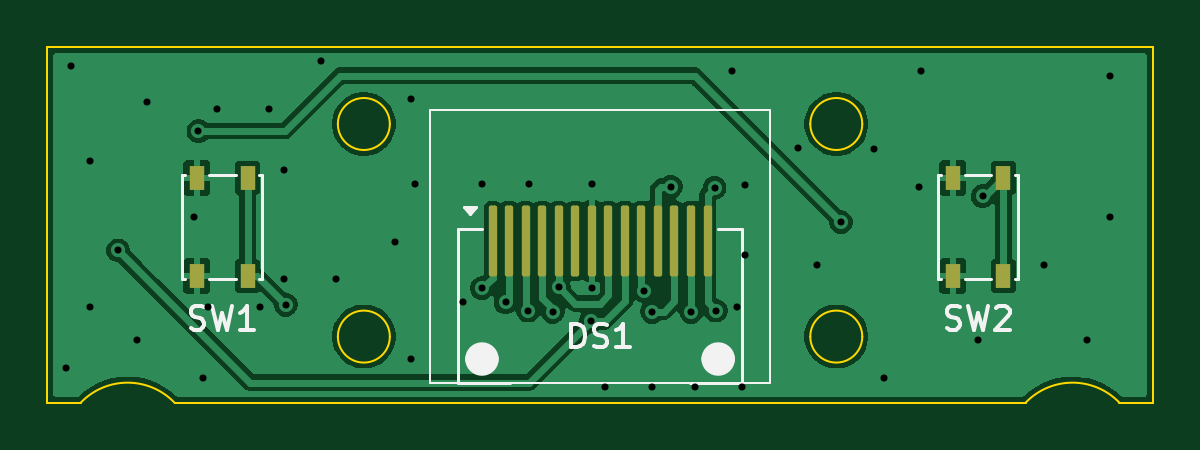
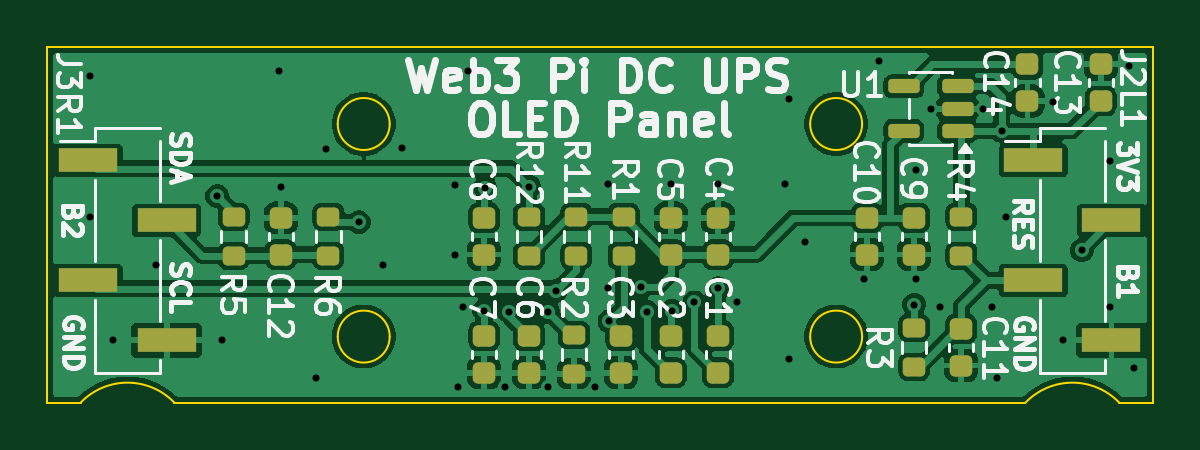
Circuit board: 9 layer files. Board 46.8 x 15.0 mm.
- bottom_copper: Web3Pi_UPS_1-CuBottom.gbr (104942 bytes)
- top_copper: Web3Pi_UPS_1-CuTop.gbr (51646 bytes)
- outline: Web3Pi_UPS_1-EdgeCuts.gbr (1585 bytes)
- bottom_mask: Web3Pi_UPS_1-MaskBottom.gbr (3571 bytes)
- top_mask: Web3Pi_UPS_1-MaskTop.gbr (1779 bytes)
- drill: Web3Pi_UPS_1-NPTH.drl (265 bytes)
- drill: Web3Pi_UPS_1-PTH.drl (1274 bytes)
- bottom_silk: Web3Pi_UPS_1-SilkBottom.gbr (65193 bytes)
- top_silk: Web3Pi_UPS_1-SilkTop.gbr (8867 bytes)

=== bottom_copper: Web3Pi_UPS_1-CuBottom.gbr (104942 bytes, source omitted) ===
=== top_copper: Web3Pi_UPS_1-CuTop.gbr (51646 bytes, source omitted) ===
=== outline: Web3Pi_UPS_1-EdgeCuts.gbr ===
%TF.GenerationSoftware,KiCad,Pcbnew,9.0.7*%
%TF.CreationDate,2026-01-29T22:03:01+01:00*%
%TF.ProjectId,Web3Pi_UPS_1,57656233-5069-45f5-9550-535f312e6b69,rev?*%
%TF.SameCoordinates,Original*%
%TF.FileFunction,Profile,NP*%
%FSLAX46Y46*%
G04 Gerber Fmt 4.6, Leading zero omitted, Abs format (unit mm)*
G04 Created by KiCad (PCBNEW 9.0.7) date 2026-01-29 22:03:01*
%MOMM*%
%LPD*%
G01*
G04 APERTURE LIST*
%TA.AperFunction,Profile*%
%ADD10C,0.100000*%
%TD*%
G04 APERTURE END LIST*
D10*
X153400000Y-110000000D02*
X153400000Y-125050000D01*
X108011911Y-125050000D02*
G75*
G02*
X111988089Y-125050000I1988089J-1899998D01*
G01*
X106600000Y-125050000D02*
X106600000Y-110000000D01*
X108011911Y-125050000D02*
X106600000Y-125050000D01*
X121100000Y-122250000D02*
G75*
G02*
X118900000Y-122250000I-1100000J0D01*
G01*
X118900000Y-122250000D02*
G75*
G02*
X121100000Y-122250000I1100000J0D01*
G01*
X148011911Y-125050000D02*
X111988088Y-125050000D01*
X141100000Y-122250000D02*
G75*
G02*
X138900000Y-122250000I-1100000J0D01*
G01*
X138900000Y-122250000D02*
G75*
G02*
X141100000Y-122250000I1100000J0D01*
G01*
X106600000Y-110000000D02*
X153400000Y-110000000D01*
X121100000Y-113250000D02*
G75*
G02*
X118900000Y-113250000I-1100000J0D01*
G01*
X118900000Y-113250000D02*
G75*
G02*
X121100000Y-113250000I1100000J0D01*
G01*
X141100000Y-113250000D02*
G75*
G02*
X138900000Y-113250000I-1100000J0D01*
G01*
X138900000Y-113250000D02*
G75*
G02*
X141100000Y-113250000I1100000J0D01*
G01*
X148011911Y-125050000D02*
G75*
G02*
X151988091Y-125050000I1988090J-1900001D01*
G01*
X153400000Y-125050000D02*
X151988091Y-125050000D01*
M02*

=== bottom_mask: Web3Pi_UPS_1-MaskBottom.gbr ===
%TF.GenerationSoftware,KiCad,Pcbnew,9.0.7*%
%TF.CreationDate,2026-01-29T22:03:01+01:00*%
%TF.ProjectId,Web3Pi_UPS_1,57656233-5069-45f5-9550-535f312e6b69,rev?*%
%TF.SameCoordinates,Original*%
%TF.FileFunction,Soldermask,Bot*%
%TF.FilePolarity,Negative*%
%FSLAX46Y46*%
G04 Gerber Fmt 4.6, Leading zero omitted, Abs format (unit mm)*
G04 Created by KiCad (PCBNEW 9.0.7) date 2026-01-29 22:03:01*
%MOMM*%
%LPD*%
G01*
G04 APERTURE LIST*
G04 Aperture macros list*
%AMRoundRect*
0 Rectangle with rounded corners*
0 $1 Rounding radius*
0 $2 $3 $4 $5 $6 $7 $8 $9 X,Y pos of 4 corners*
0 Add a 4 corners polygon primitive as box body*
4,1,4,$2,$3,$4,$5,$6,$7,$8,$9,$2,$3,0*
0 Add four circle primitives for the rounded corners*
1,1,$1+$1,$2,$3*
1,1,$1+$1,$4,$5*
1,1,$1+$1,$6,$7*
1,1,$1+$1,$8,$9*
0 Add four rect primitives between the rounded corners*
20,1,$1+$1,$2,$3,$4,$5,0*
20,1,$1+$1,$4,$5,$6,$7,0*
20,1,$1+$1,$6,$7,$8,$9,0*
20,1,$1+$1,$8,$9,$2,$3,0*%
G04 Aperture macros list end*
%ADD10RoundRect,0.200000X0.275000X-0.200000X0.275000X0.200000X-0.275000X0.200000X-0.275000X-0.200000X0*%
%ADD11RoundRect,0.225000X0.250000X-0.225000X0.250000X0.225000X-0.250000X0.225000X-0.250000X-0.225000X0*%
%ADD12RoundRect,0.200000X-0.275000X0.200000X-0.275000X-0.200000X0.275000X-0.200000X0.275000X0.200000X0*%
%ADD13RoundRect,0.225000X-0.250000X0.225000X-0.250000X-0.225000X0.250000X-0.225000X0.250000X0.225000X0*%
%ADD14R,2.510000X1.000000*%
%ADD15RoundRect,0.150000X-0.512500X-0.150000X0.512500X-0.150000X0.512500X0.150000X-0.512500X0.150000X0*%
G04 APERTURE END LIST*
D10*
%TO.C,R6*%
X141500000Y-118825000D03*
X141500000Y-117175000D03*
%TD*%
D11*
%TO.C,C14*%
X111900000Y-112275000D03*
X111900000Y-110725000D03*
%TD*%
D12*
%TO.C,R1*%
X129000000Y-117175000D03*
X129000000Y-118825000D03*
%TD*%
D13*
%TO.C,C4*%
X125000000Y-117225000D03*
X125000000Y-118775000D03*
%TD*%
D11*
%TO.C,C8*%
X134900000Y-118775000D03*
X134900000Y-117225000D03*
%TD*%
%TO.C,C11*%
X114700000Y-123475000D03*
X114700000Y-121925000D03*
%TD*%
D14*
%TO.C,J2L1*%
X111655000Y-114790000D03*
X108345000Y-117330000D03*
X111655000Y-119870000D03*
X108345000Y-122410000D03*
%TD*%
D11*
%TO.C,C2*%
X127000000Y-123775000D03*
X127000000Y-122225000D03*
%TD*%
%TO.C,C7*%
X134900000Y-123775000D03*
X134900000Y-122225000D03*
%TD*%
D10*
%TO.C,R12*%
X133000000Y-118825000D03*
X133000000Y-117175000D03*
%TD*%
D12*
%TO.C,R11*%
X131000000Y-117175000D03*
X131000000Y-118825000D03*
%TD*%
D11*
%TO.C,C13*%
X108800000Y-112275000D03*
X108800000Y-110725000D03*
%TD*%
%TO.C,C3*%
X129100000Y-123775000D03*
X129100000Y-122225000D03*
%TD*%
%TO.C,C1*%
X125000000Y-123775000D03*
X125000000Y-122225000D03*
%TD*%
%TO.C,C10*%
X118700000Y-118775000D03*
X118700000Y-117225000D03*
%TD*%
D12*
%TO.C,R3*%
X116700000Y-121875000D03*
X116700000Y-123525000D03*
%TD*%
D11*
%TO.C,C6*%
X133000000Y-123775000D03*
X133000000Y-122225000D03*
%TD*%
%TO.C,C9*%
X116700000Y-118775000D03*
X116700000Y-117225000D03*
%TD*%
D12*
%TO.C,R5*%
X145500000Y-117175000D03*
X145500000Y-118825000D03*
%TD*%
D13*
%TO.C,C12*%
X143500000Y-117225000D03*
X143500000Y-118775000D03*
%TD*%
D10*
%TO.C,R2*%
X131100000Y-123825000D03*
X131100000Y-122175000D03*
%TD*%
D12*
%TO.C,R4*%
X114700000Y-117175000D03*
X114700000Y-118825000D03*
%TD*%
D15*
%TO.C,U1*%
X114862500Y-113550000D03*
X114862500Y-112600000D03*
X114862500Y-111650000D03*
X117137500Y-111650000D03*
X117137500Y-113550000D03*
%TD*%
D14*
%TO.C,J3R1*%
X151655000Y-114790000D03*
X148345000Y-117330000D03*
X151655000Y-119870000D03*
X148345000Y-122410000D03*
%TD*%
D13*
%TO.C,C5*%
X127000000Y-117225000D03*
X127000000Y-118775000D03*
%TD*%
M02*

=== top_mask: Web3Pi_UPS_1-MaskTop.gbr (1779 bytes, source withheld) ===
=== drill: Web3Pi_UPS_1-NPTH.drl ===
M48
; DRILL file {KiCad 9.0.7} date 2026-01-29T22:03:01+0100
; FORMAT={-:-/ absolute / inch / decimal}
; #@! TF.CreationDate,2026-01-29T22:03:01+01:00
; #@! TF.GenerationSoftware,Kicad,Pcbnew,9.0.7
; #@! TF.FileFunction,NonPlated,1,2,NPTH
FMAT,2
INCH
%
G90
G05
M30

=== drill: Web3Pi_UPS_1-PTH.drl ===
M48
; DRILL file {KiCad 9.0.7} date 2026-01-29T22:03:01+0100
; FORMAT={-:-/ absolute / inch / decimal}
; #@! TF.CreationDate,2026-01-29T22:03:01+01:00
; #@! TF.GenerationSoftware,Kicad,Pcbnew,9.0.7
; #@! TF.FileFunction,Plated,1,2,PTH
FMAT,2
INCH
; #@! TA.AperFunction,Plated,PTH,ViaDrill
T1C0.0118
%
G90
G05
T1
X4.2283Y-4.8661
X4.2362Y-4.3622
X4.2677Y-4.5197
X4.2677Y-4.7638
X4.315Y-4.6693
X4.3465Y-4.8189
X4.3622Y-4.4213
X4.4409Y-4.6142
X4.4488Y-4.4705
X4.4567Y-4.8819
X4.4646Y-4.7638
X4.4803Y-4.4331
X4.5512Y-4.7638
X4.5669Y-4.4331
X4.5906Y-4.5354
X4.5906Y-4.7165
X4.5945Y-4.7598
X4.6535Y-4.3543
X4.6772Y-4.7165
X4.7756Y-4.6555
X4.8031Y-4.4173
X4.8031Y-4.8504
X4.8091Y-4.5591
X4.8898Y-4.7559
X4.9213Y-4.5591
X4.9213Y-4.7323
X4.9606Y-4.7559
X4.998Y-4.7697
X5.0Y-4.5591
X5.0394Y-4.7717
X5.0492Y-4.7303
X5.1024Y-4.7874
X5.1043Y-4.5591
X5.1048Y-4.7315
X5.126Y-4.8976
X5.1909Y-4.7362
X5.2047Y-4.7717
X5.2047Y-4.8976
X5.2362Y-4.563
X5.2697Y-4.7717
X5.2756Y-4.8976
X5.3091Y-4.565
X5.311Y-4.7697
X5.3386Y-4.3701
X5.3465Y-4.7638
X5.3543Y-4.8976
X5.3602Y-4.561
X5.3602Y-4.6772
X5.4488Y-4.498
X5.4803Y-4.6929
X5.5197Y-4.622
X5.5748Y-4.5
X5.5906Y-4.8819
X5.6496Y-4.563
X5.6535Y-4.3701
X5.748Y-4.8189
X5.7559Y-4.5787
X5.8583Y-4.6929
X5.9291Y-4.8189
X5.9685Y-4.378
X5.9685Y-4.6142
M30

=== bottom_silk: Web3Pi_UPS_1-SilkBottom.gbr (65193 bytes, source omitted) ===
=== top_silk: Web3Pi_UPS_1-SilkTop.gbr (8867 bytes, source omitted) ===
